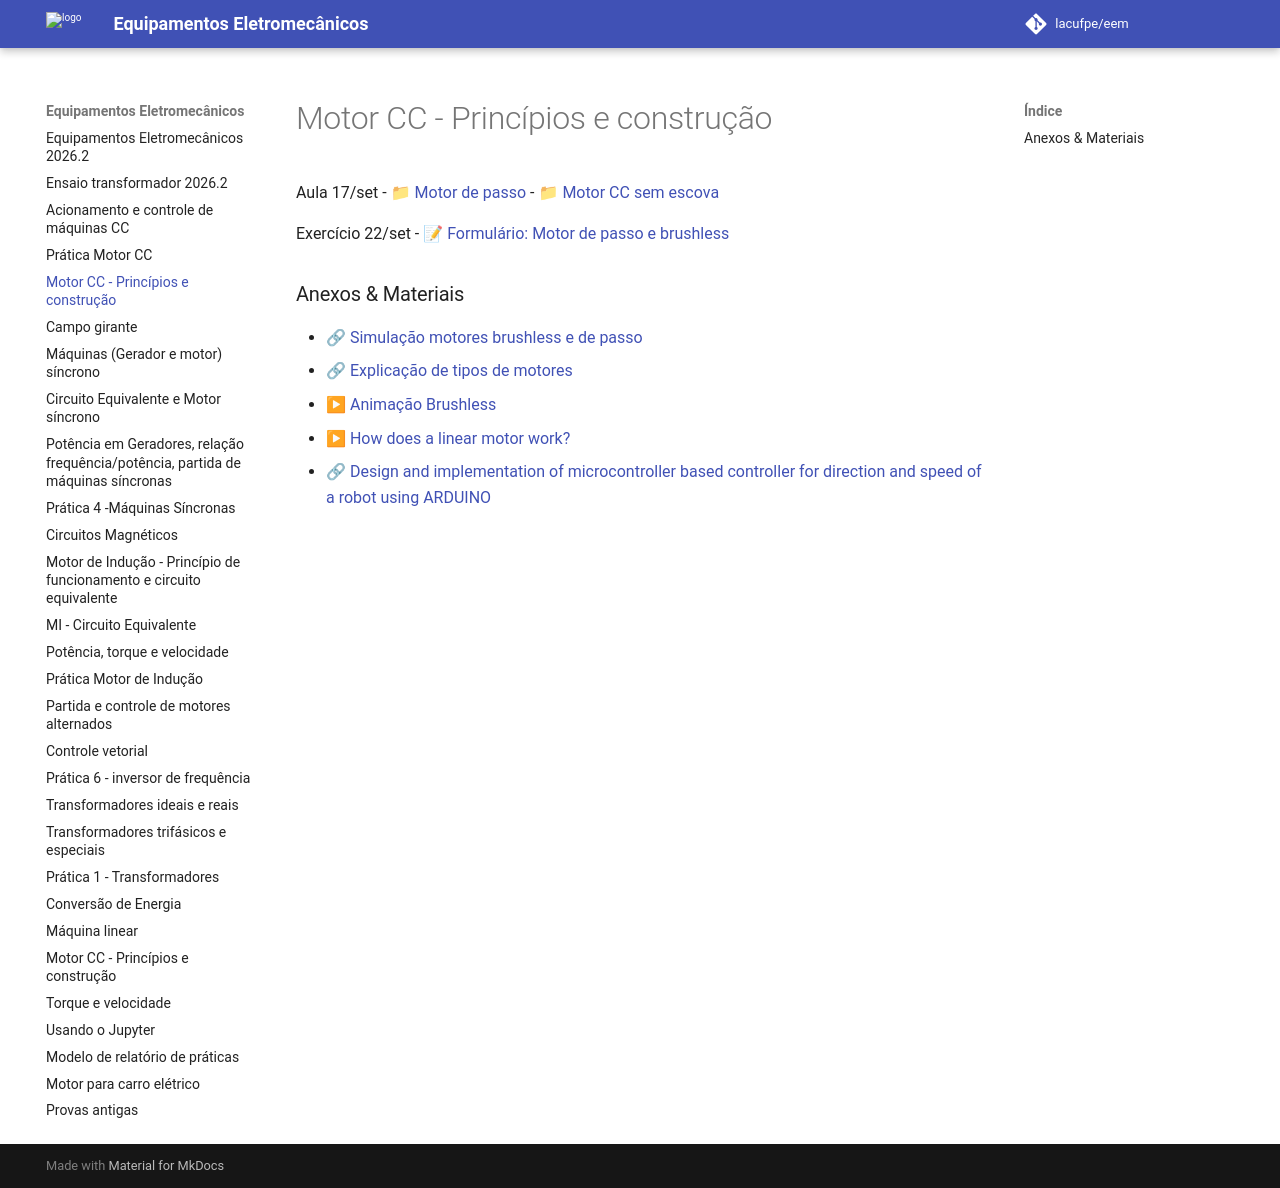

repository: lacufpe/eem · page: 12-Brushless_e_Passo/index.html · generator: mkdocs

# Motor CC - Princípios e construção

Aula 17/set
- 📁 [Motor de passo](https://drive.google.com/file/d/1o7LqAdZvHkD3KNDn6Sg-Ew8MDCyFLv_s/view)
- 📁 [Motor CC sem escova](https://drive.google.com/file/d/15OL3BOR7k1q72dLs9fpTn9JU-zr2d9mQ/view)

Exercício 22/set
- 📝 [Formulário: Motor de passo e brushless](https://docs.google.com/forms/d/e/1FAIpQLSfIXm_RJZkNDuQWU8DdhZlvLUIM-mlXDVYYBeLisCeR7J7YyQ/viewform)

### Anexos & Materiais
- 🔗 [Simulação motores brushless e de passo](https://www.nanotec.com/eu/en/knowledge-base/stepper-motor-animation)
- 🔗 [Explicação de tipos de motores](https://learn.sparkfun.com/tutorials/motors-and-selecting-the-right-one/introduction)
- ▶ [Animação Brushless](https://youtu.be/43JMIuwVrY4)
- ▶ [How does a linear motor work?](https://youtu.be/0_QBl6-_jJU)
- 🔗 [Design and implementation of microcontroller based controller for direction and speed of a robot using ARDUINO](https://www.researchgate.net/deref/http%3A%2F%2Fdx.doi.org%2F10.13140%2FRG.2.2.22462.69447?_sg%5B0%5D=-qbhcNDUgq5xNz-f2aqrABsoiJpGQFyKh8pdrax6T8gPteEO2P3-Flrqmb5rSux9WAteQradvON5rFuX3KZvNoD2yA.BhHXgNWkW-0Su13-4rRQplzgPD6whDh-_D5JGMSZw3jxNiTs-1Q8KR-_DJt3nYnLX5Kb8UKX1uUXcsBHZjZXqg)
